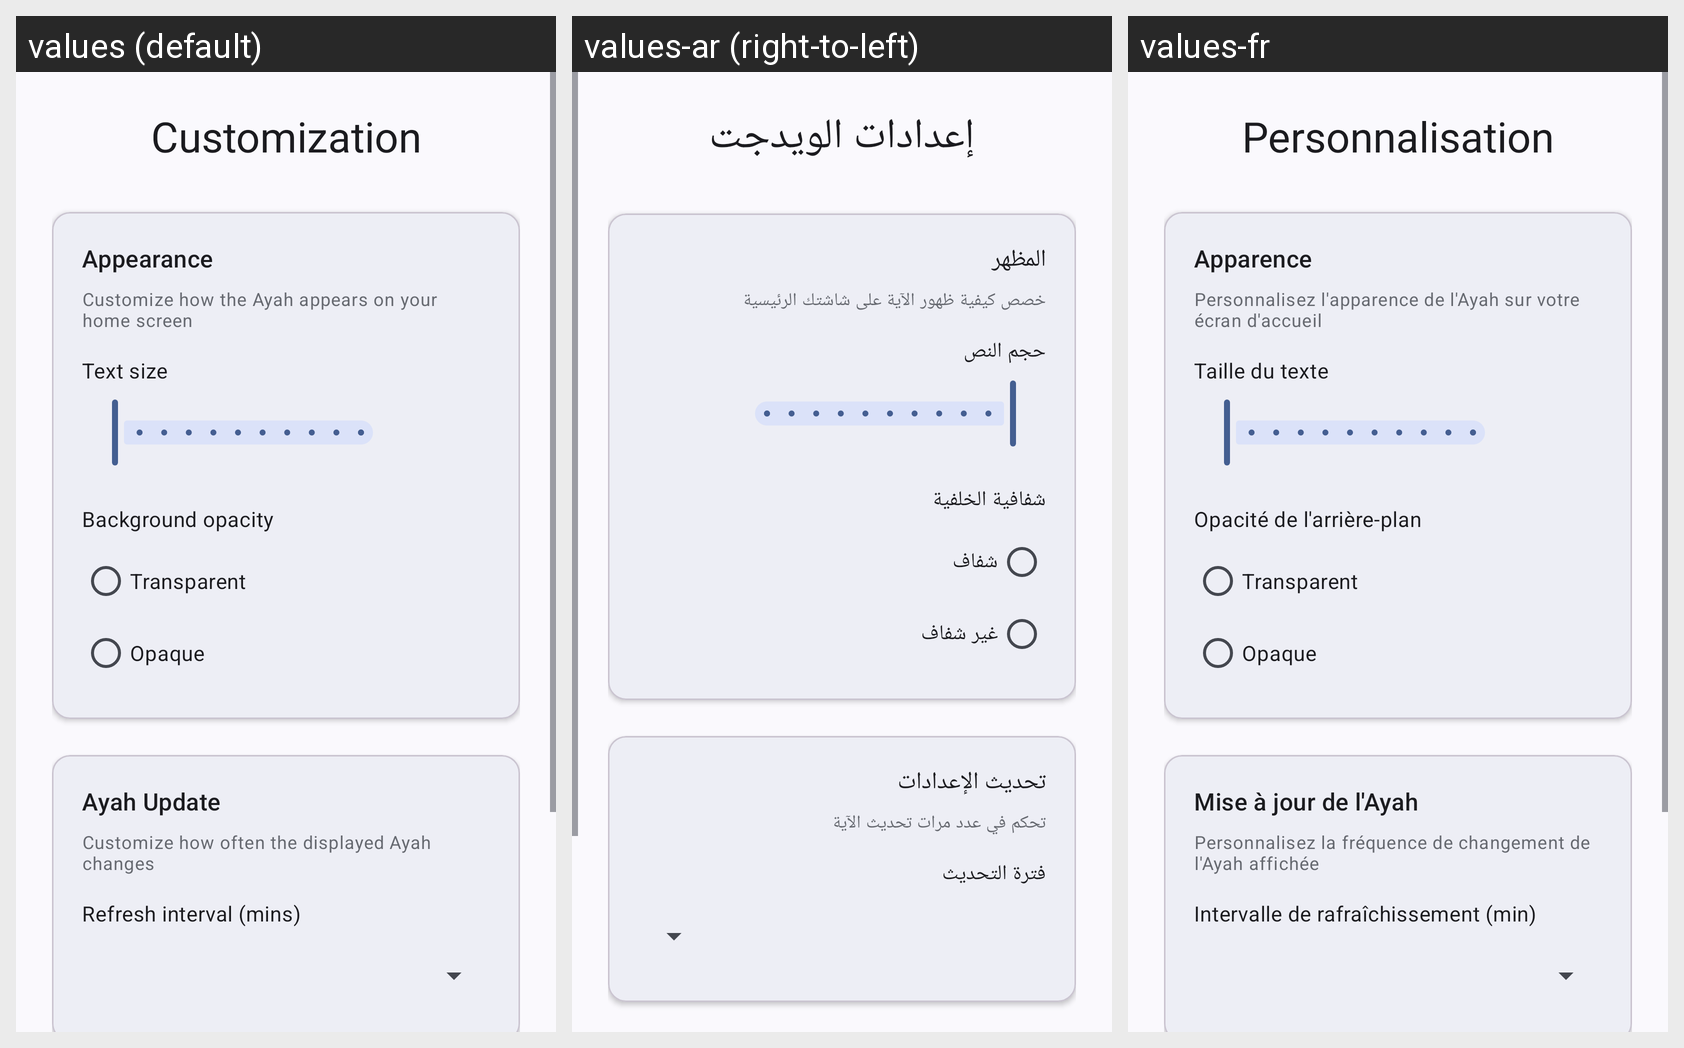

Locale-by-locale string values for the Android screen shown in this grid:
Android screen res/layout/activity_widget_config.xml rendered under 3 locales, left to right: values (default), values-ar (right-to-left), values-fr. Device: Nexus 5 (rendered at 1080×1920; each locale shown at half size, 540×960, under a caption strip naming it); theme AppTheme.
Strings drawn on this screen, with the default value and each locale's value (text and hints the layout hard-codes appear in the picture but are not listed):

widget_settings
  values: Customization
  values-ar: إعدادات الويدجت
  values-fr: Personnalisation

appearance
  values: Appearance
  values-ar: المظهر
  values-fr: Apparence

text_size_label
  values: Customize how the Ayah appears on your home screen
  values-ar: خصص كيفية ظهور الآية على شاشتك الرئيسية
  values-fr: Personnalisez l'apparence de l'Ayah sur votre écran d'accueil

text_size
  values: Text size
  values-ar: حجم النص
  values-fr: Taille du texte

background_opacity
  values: Background opacity
  values-ar: شفافية الخلفية
  values-fr: Opacité de l'arrière-plan

transparent
  values: Transparent
  values-ar: شفاف
  values-fr: Transparent

opaque
  values: Opaque
  values-ar: غير شفاف
  values-fr: Opaque

update_settings
  values: Ayah Update
  values-ar: تحديث الإعدادات
  values-fr: Mise à jour de l'Ayah

refresh_interval_label
  values: Customize how often the displayed Ayah changes
  values-ar: تحكم في عدد مرات تحديث الآية
  values-fr: Personnalisez la fréquence de changement de l'Ayah affichée

refresh_interval
  values: Refresh interval (mins)
  values-ar: فترة التحديث
  values-fr: Intervalle de rafraîchissement (min)

change_ayah
  values: Change Ayah Now
  values-ar: تغيير الآية
  values-fr: Changer l'Ayah maintenant

save
  values: Save
  values-ar: حفظ
  values-fr: Enregistrer
